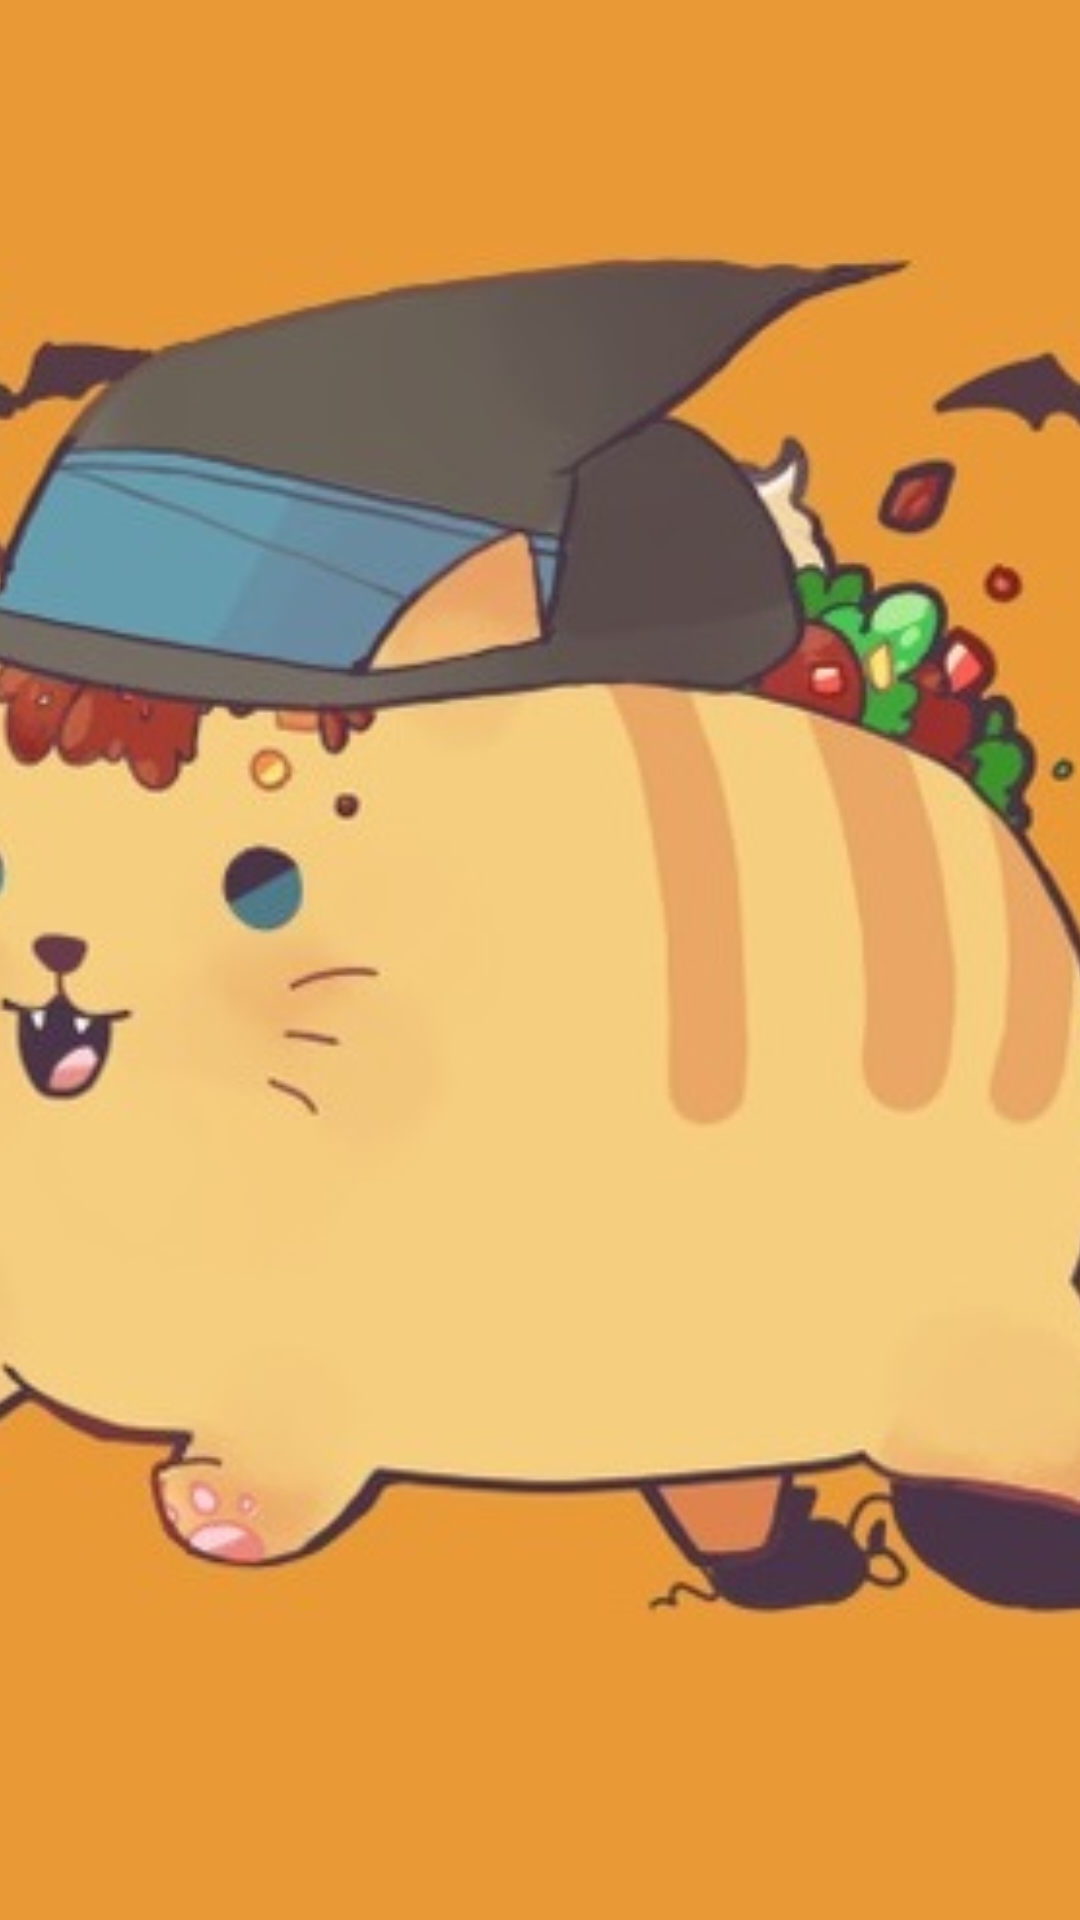

The Android layout XML behind this screen, and the referenced resources:
<!-- AndroidManifest.xml: application theme Theme.AppCompat.NoActionBar -->
<!-- res/layout/fragment_second.xml -->
<FrameLayout xmlns:android="http://schemas.android.com/apk/res/android"
    xmlns:tools="http://schemas.android.com/tools"
    android:layout_width="match_parent"
    android:layout_height="match_parent"
    tools:context="ponkberry.hoandemo.fragment.SecondFragment">

    
    <ImageView
        android:layout_width="match_parent"
        android:layout_height="match_parent"
        android:scaleType="centerCrop"
        android:src="@mipmap/tacocat_halloween"/>

</FrameLayout>
<!-- resources referenced by this layout -->
<resources>
  <!-- mipmap tacocat_halloween: jpg bitmap (mipmap-xhdpi, 44565 bytes) -->
</resources>
